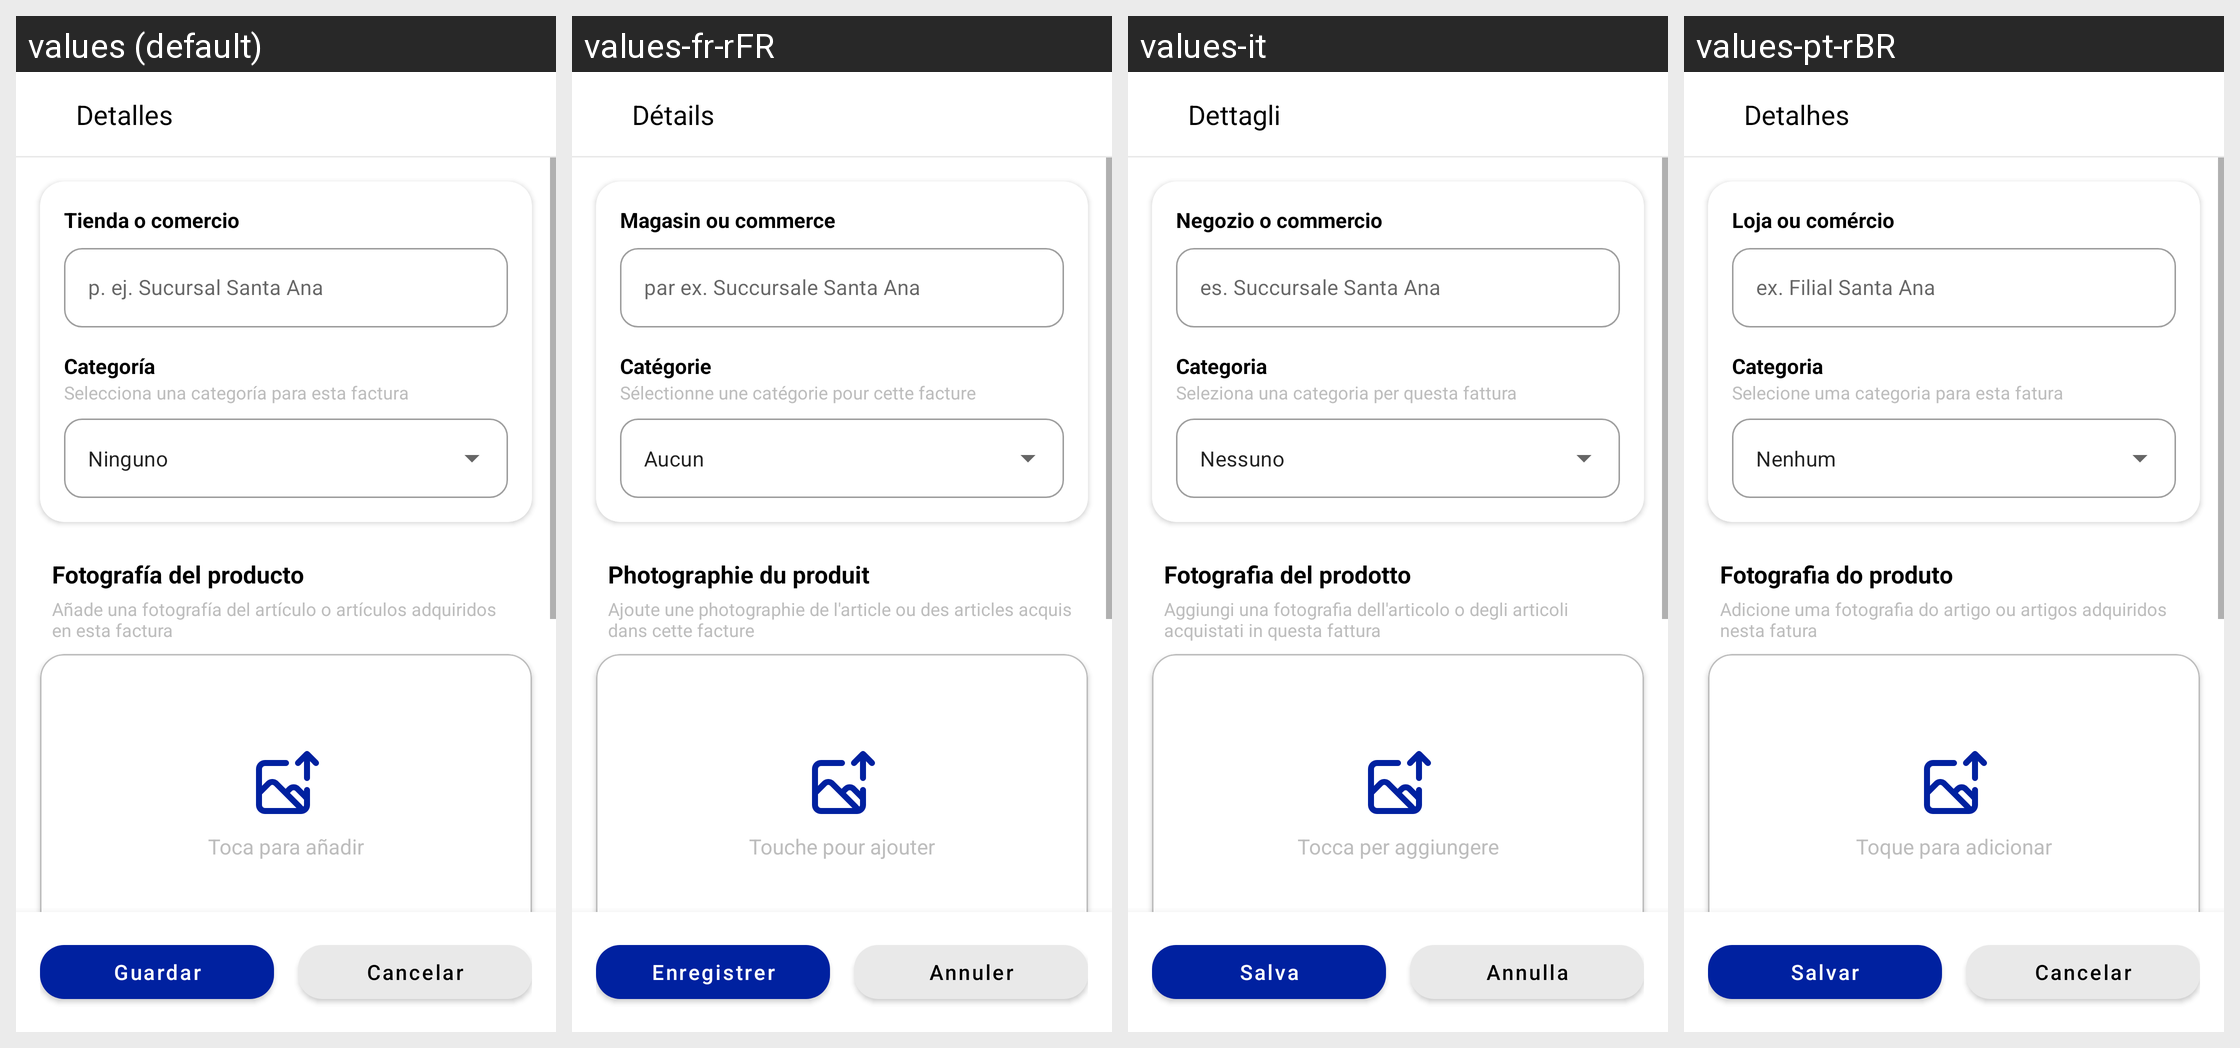

For this localized Android screen grid, give each drawn string resource with its value in every locale shown.
Android screen res/layout/activity_detalles.xml rendered under 4 locales, left to right: values (default), values-fr-rFR, values-it, values-pt-rBR. Device: Nexus 5 (rendered at 1080×1920; each locale shown at half size, 540×960, under a caption strip naming it); theme Theme.FacTiaSafe.
Other locales in the repository, not shown: values-en.
Strings drawn on this screen, with the default value and each locale's value (text and hints the layout hard-codes, and strings that could not be matched under every locale, appear in the picture but are not listed):

detalles
  values: Detalles
  values-fr-rFR: Détails
  values-it: Dettagli
  values-pt-rBR: Detalhes

tienda
  values: Tienda o comercio
  values-fr-rFR: Magasin ou commerce
  values-it: Negozio o commercio
  values-pt-rBR: Loja ou comércio

ej_sucursal
  values: p. ej. Sucursal Santa Ana
  values-fr-rFR: par ex. Succursale Santa Ana
  values-it: es. Succursale Santa Ana
  values-pt-rBR: ex. Filial Santa Ana

categoria
  values: Categoría
  values-fr-rFR: Catégorie
  values-it: Categoria
  values-pt-rBR: Categoria

selecc_categoria
  values: Selecciona una categoría para esta factura
  values-fr-rFR: Sélectionne une catégorie pour cette facture
  values-it: Seleziona una categoria per questa fattura
  values-pt-rBR: Selecione uma categoria para esta fatura

compras_personales
  values: Ninguno
  values-fr-rFR: Aucun
  values-it: Nessuno
  values-pt-rBR: Nenhum

foto_producto
  values: Fotografía del producto
  values-fr-rFR: Photographie du produit
  values-it: Fotografia del prodotto
  values-pt-rBR: Fotografia do produto

agrega_foto_art
  values: Añade una fotografía del artículo o artículos adquiridos en esta factura
  values-fr-rFR: Ajoute une photographie de l'article ou des articles acquis dans cette facture
  values-it: Aggiungi una fotografia dell'articolo o degli articoli acquistati in questa fattura
  values-pt-rBR: Adicione uma fotografia do artigo ou artigos adquiridos nesta fatura

area_agregar
  values: Toca para añadir
  values-fr-rFR: Touche pour ajouter
  values-it: Tocca per aggiungere
  values-pt-rBR: Toque para adicionar

guardar
  values: Guardar
  values-fr-rFR: Enregistrer
  values-it: Salva
  values-pt-rBR: Salvar

cancelar
  values: Cancelar
  values-fr-rFR: Annuler
  values-it: Annulla
  values-pt-rBR: Cancelar
